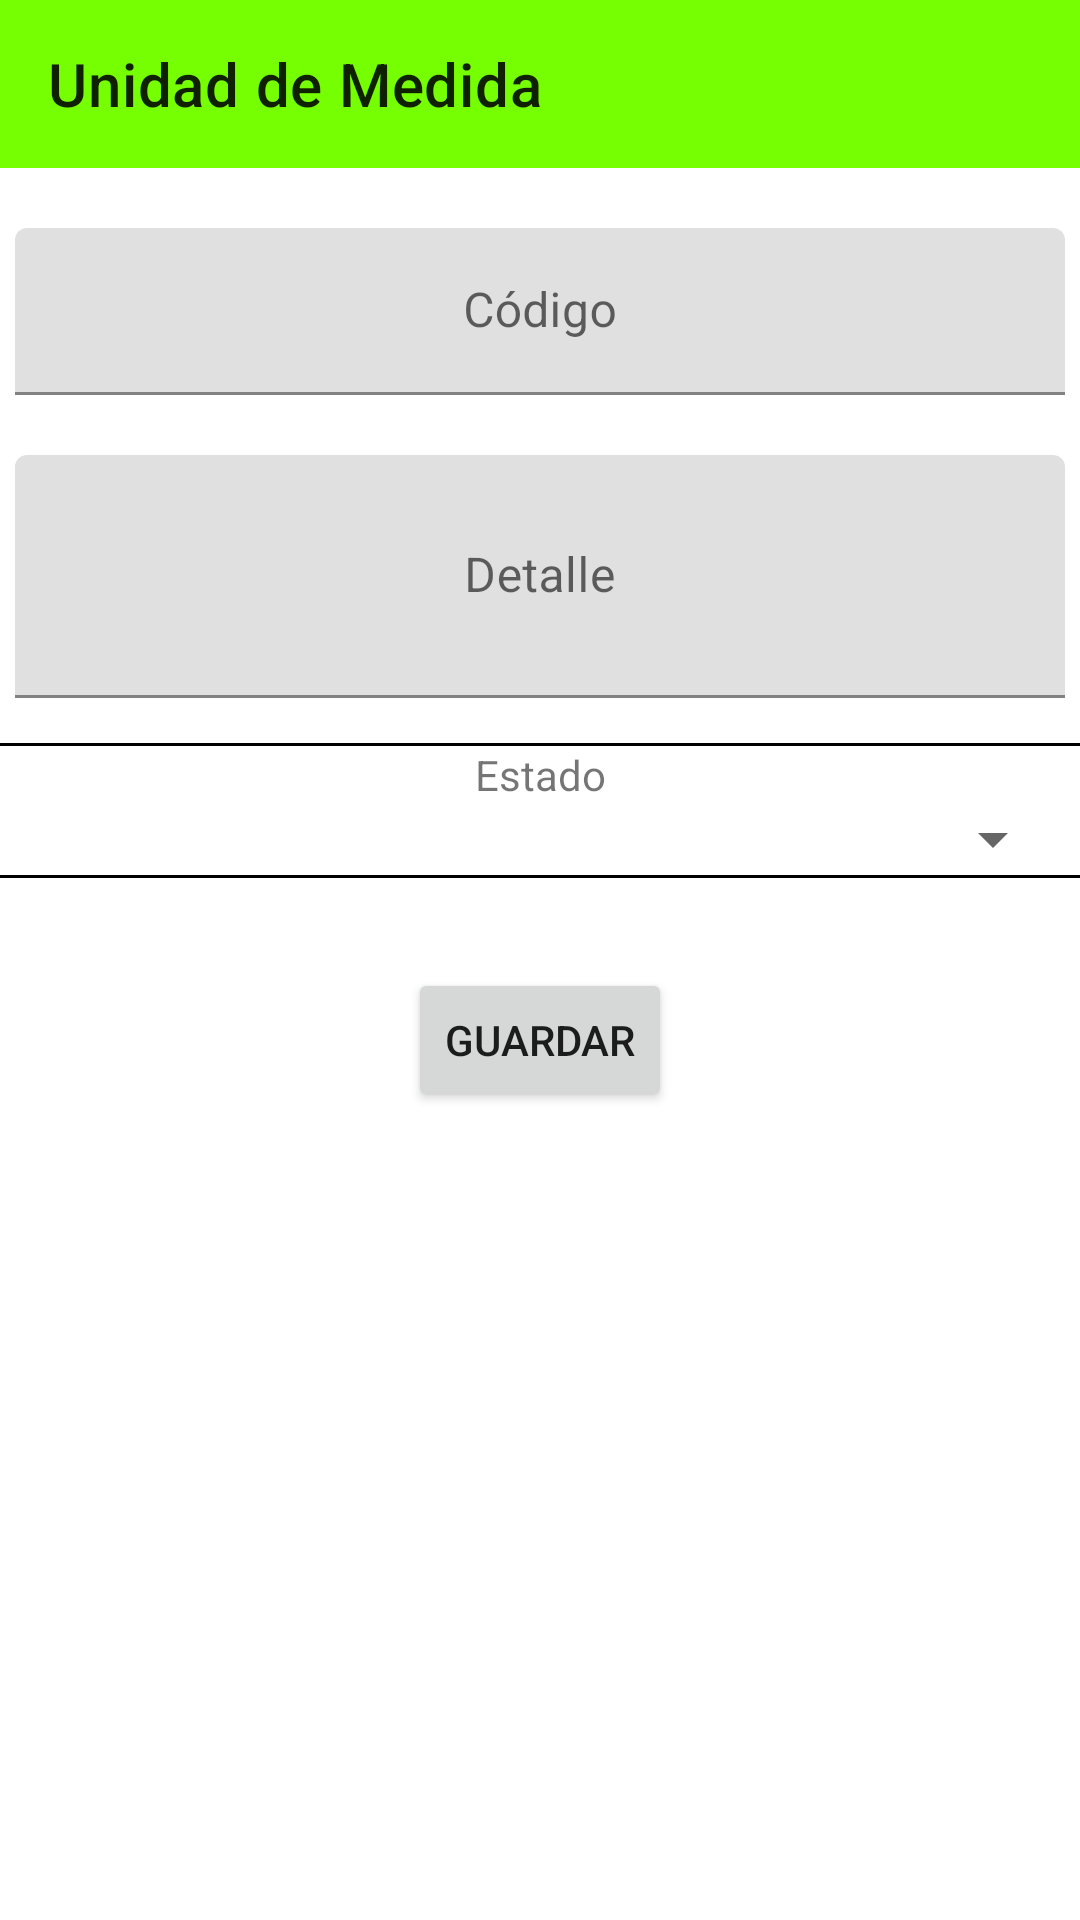

Reconstruct the res/layout file that produces this screen, plus the resources it refers to.
<!-- AndroidManifest.xml: activity theme Theme.DistribuidoraNK.NoActionBar.NoActionBar -->
<!-- res/layout/activity_unidad.xml -->
<?xml version="1.0" encoding="utf-8"?>
<androidx.appcompat.widget.LinearLayoutCompat xmlns:android="http://schemas.android.com/apk/res/android"
    xmlns:app="http://schemas.android.com/apk/res-auto"
    xmlns:tools="http://schemas.android.com/tools"
    android:layout_width="match_parent"
    android:layout_height="match_parent"
    android:gravity="center_horizontal"
    android:orientation="vertical"
    tools:context=".vista.UnidadActivity">

    <com.google.android.material.appbar.AppBarLayout
        android:layout_width="match_parent"
        android:layout_height="wrap_content"
        android:theme="@style/Theme.DistribuidoraNK.AppBarOverlay">

        <androidx.appcompat.widget.Toolbar
            android:id="@+id/toolbar"
            android:layout_width="match_parent"
            android:layout_height="?attr/actionBarSize"
            android:layout_gravity="center"
            android:background="?attr/colorPrimary"
            app:popupTheme="@style/Theme.DistribuidoraNK.PopupOverlay"
            app:title="@string/title_activity_unidad" />

    </com.google.android.material.appbar.AppBarLayout>

    <com.google.android.material.textfield.TextInputLayout
        android:layout_width="match_parent"
        android:layout_height="wrap_content"
        android:layout_marginLeft="5dp"
        android:layout_marginTop="20dp"
        android:layout_marginRight="5dp">

        <com.google.android.material.textfield.TextInputEditText
            android:id="@+id/txtIdUnidad"
            android:layout_width="match_parent"
            android:layout_height="wrap_content"
            android:layout_gravity="center"
            android:gravity="center"
            android:hint="@string/id" />
    </com.google.android.material.textfield.TextInputLayout>

    <com.google.android.material.textfield.TextInputLayout
        android:layout_width="match_parent"
        android:layout_height="wrap_content"
        android:layout_marginLeft="5dp"
        android:layout_marginTop="20dp"
        android:layout_marginRight="5dp">

        <com.google.android.material.textfield.TextInputEditText
            android:id="@+id/txtDetalleUnidad"
            android:layout_width="match_parent"
            android:layout_height="81dp"
            android:gravity="center"
            android:hint="@string/detalle"
            android:inputType="text"
            android:maxLines="2" />
    </com.google.android.material.textfield.TextInputLayout>

    <View
        android:layout_width="fill_parent"
        android:layout_height="1dp"
        android:layout_marginTop="15dp"
        android:background="@color/design_default_color_on_secondary" />

    <TextView
        android:layout_width="match_parent"
        android:layout_height="wrap_content"
        android:gravity="center"
        android:text="@string/estado" />

    <Spinner
        android:id="@+id/spEstadoUnidad"
        android:layout_width="match_parent"
        android:layout_height="wrap_content"
        android:layout_marginLeft="5dp"
        android:layout_marginRight="5dp" />

    <View
        android:layout_width="fill_parent"
        android:layout_height="1dp"
        android:background="@color/design_default_color_on_secondary" />

    <Button
        android:id="@+id/btnGuardarUnidad"
        android:layout_width="wrap_content"
        android:layout_height="wrap_content"
        android:layout_marginTop="30dp"
        android:text="@string/guardar" />

</androidx.appcompat.widget.LinearLayoutCompat>
<!-- resources referenced by this layout -->
<resources>
  <string name="detalle">Detalle</string>
  <string name="estado">Estado</string>
  <string name="guardar">Guardar</string>
  <string name="id">Código</string>
  <string name="title_activity_unidad">Unidad de Medida</string>
  <style name="Theme.DistribuidoraNK.AppBarOverlay" parent="ThemeOverlay.AppCompat.ActionBar" />
  <style name="Theme.DistribuidoraNK.PopupOverlay" parent="ThemeOverlay.AppCompat.Light" />
  <style name="Theme.DistribuidoraNK.NoActionBar.NoActionBar">
          <item name="windowActionBar">false</item>
          <item name="windowNoTitle">true</item>
      </style>
</resources>
